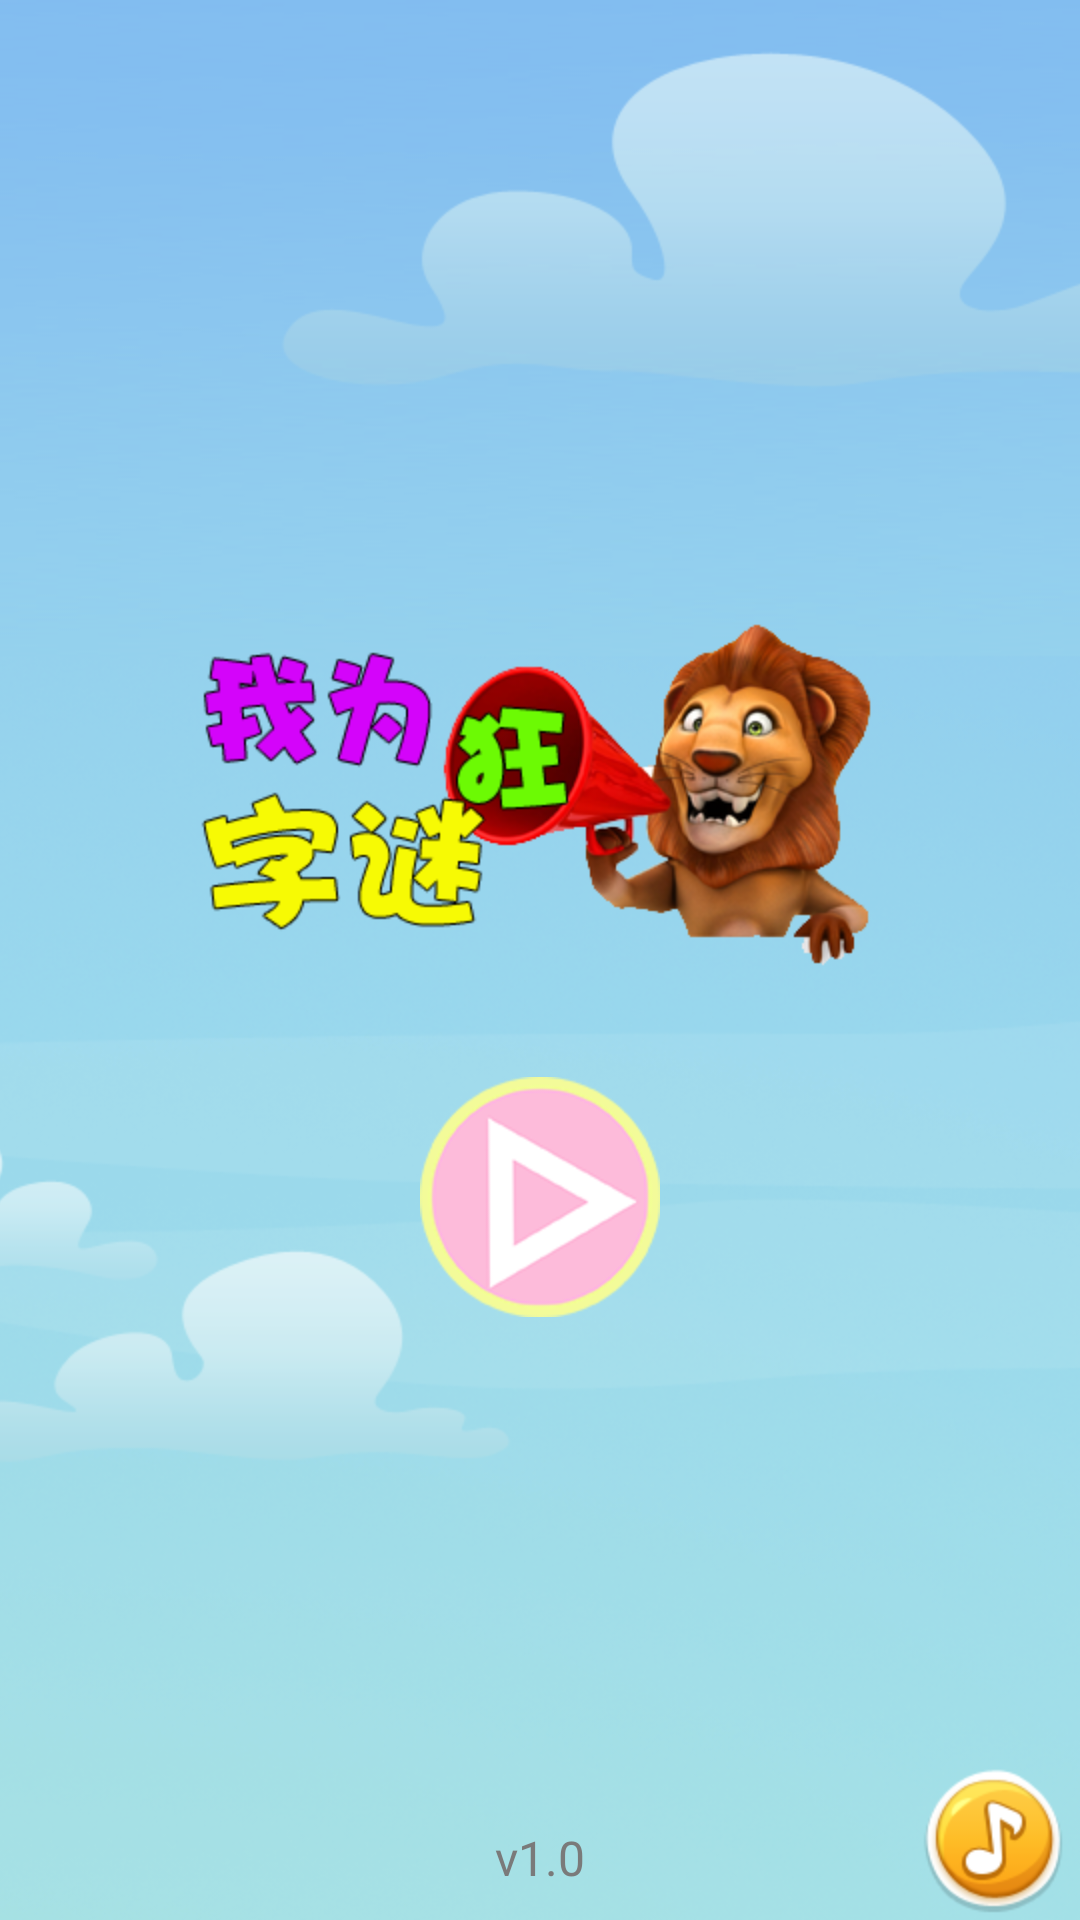

Write the Android layout XML for this screen, with the resource values it uses.
<!-- AndroidManifest.xml: activity theme android:Theme.NoTitleBar -->
<!-- res/layout/start.xml -->
<?xml version="1.0" encoding="utf-8"?>
<RelativeLayout xmlns:android="http://schemas.android.com/apk/res/android"
    android:layout_width="fill_parent"
    android:layout_height="fill_parent"
    android:orientation="vertical" >

    <ImageView
        android:layout_width="fill_parent"
        android:layout_height="fill_parent"
        android:scaleType="centerCrop"
        android:src="@drawable/bg_2" />

    <LinearLayout
        android:layout_width="wrap_content"
        android:layout_height="wrap_content"
        android:layout_centerInParent="true"
        android:gravity="center_horizontal"
        android:orientation="vertical" >

        <ImageView
            android:layout_width="wrap_content"
            android:layout_height="wrap_content"
            android:paddingLeft="20.0dip"
            android:paddingRight="20.0dip"
            android:src="@drawable/logo_1" />

        <ImageView
            android:id="@+id/start"
            android:layout_width="wrap_content"
            android:layout_height="wrap_content"
            android:layout_marginTop="30.0dip"
            android:src="@drawable/start" />
    </LinearLayout>

    <TextView
        android:id="@+id/version"
        android:layout_width="wrap_content"
        android:layout_height="wrap_content"
        android:layout_alignParentBottom="true"
        android:layout_centerHorizontal="true"
        android:layout_marginBottom="10.0dip"
        android:text="v1.0"
        android:textColor="#ff7a7a7a"
        android:textSize="16.0dip" />

    <LinearLayout
        android:id="@+id/ll_ad"
        android:layout_width="wrap_content"
        android:layout_height="wrap_content"
        android:layout_alignParentBottom="true"
        android:layout_centerHorizontal="true"
        android:orientation="vertical" />

    <ImageView
        android:id="@+id/setting"
        android:layout_width="wrap_content"
        android:layout_height="wrap_content"
        android:layout_alignParentBottom="true"
        android:layout_alignParentRight="true"
        android:layout_marginTop="20.0dip"
        android:src="@drawable/setting_bt" />

</RelativeLayout>
<!-- resources referenced by this layout -->
<resources>
  <!-- drawable bg_2: png bitmap (drawable-hdpi, 217725 bytes) -->
  <!-- drawable logo_1: png bitmap (drawable-hdpi, 58351 bytes) -->
  <!-- drawable setting_bt: png bitmap (drawable-hdpi, 6762 bytes) -->
  <!-- drawable start: png bitmap (drawable-hdpi, 8358 bytes) -->
</resources>
